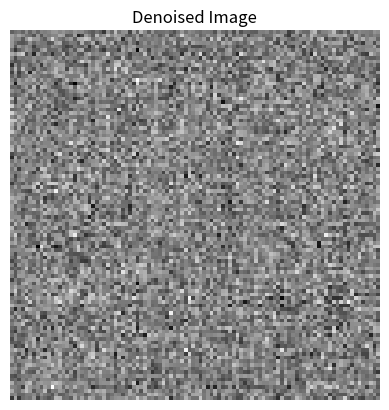

Generate this figure with matplotlib:
# 33. Add Gaussian noise to an image, apply truncated SVD to reconstruct the image, and experimentally verify how low-rank approximation removes noise while preserving structure.
import numpy as np
import matplotlib.pyplot as plt
img=np.random.rand(100,100)
noisy=img+np.random.normal(0,0.2,img.shape)
U,S,Vt=np.linalg.svd(noisy,full_matrices=False)
k=20
reconstructed=U[:,:k]@np.diag(S[:k])@Vt[:k,:]
plt.imshow(reconstructed,cmap='gray')
plt.title("Denoised Image")
plt.axis("off")
plt.show()
print("Low rank approximation removes noise while preserving major structure.")
print("Raja Kumar Sah, 23053769")
